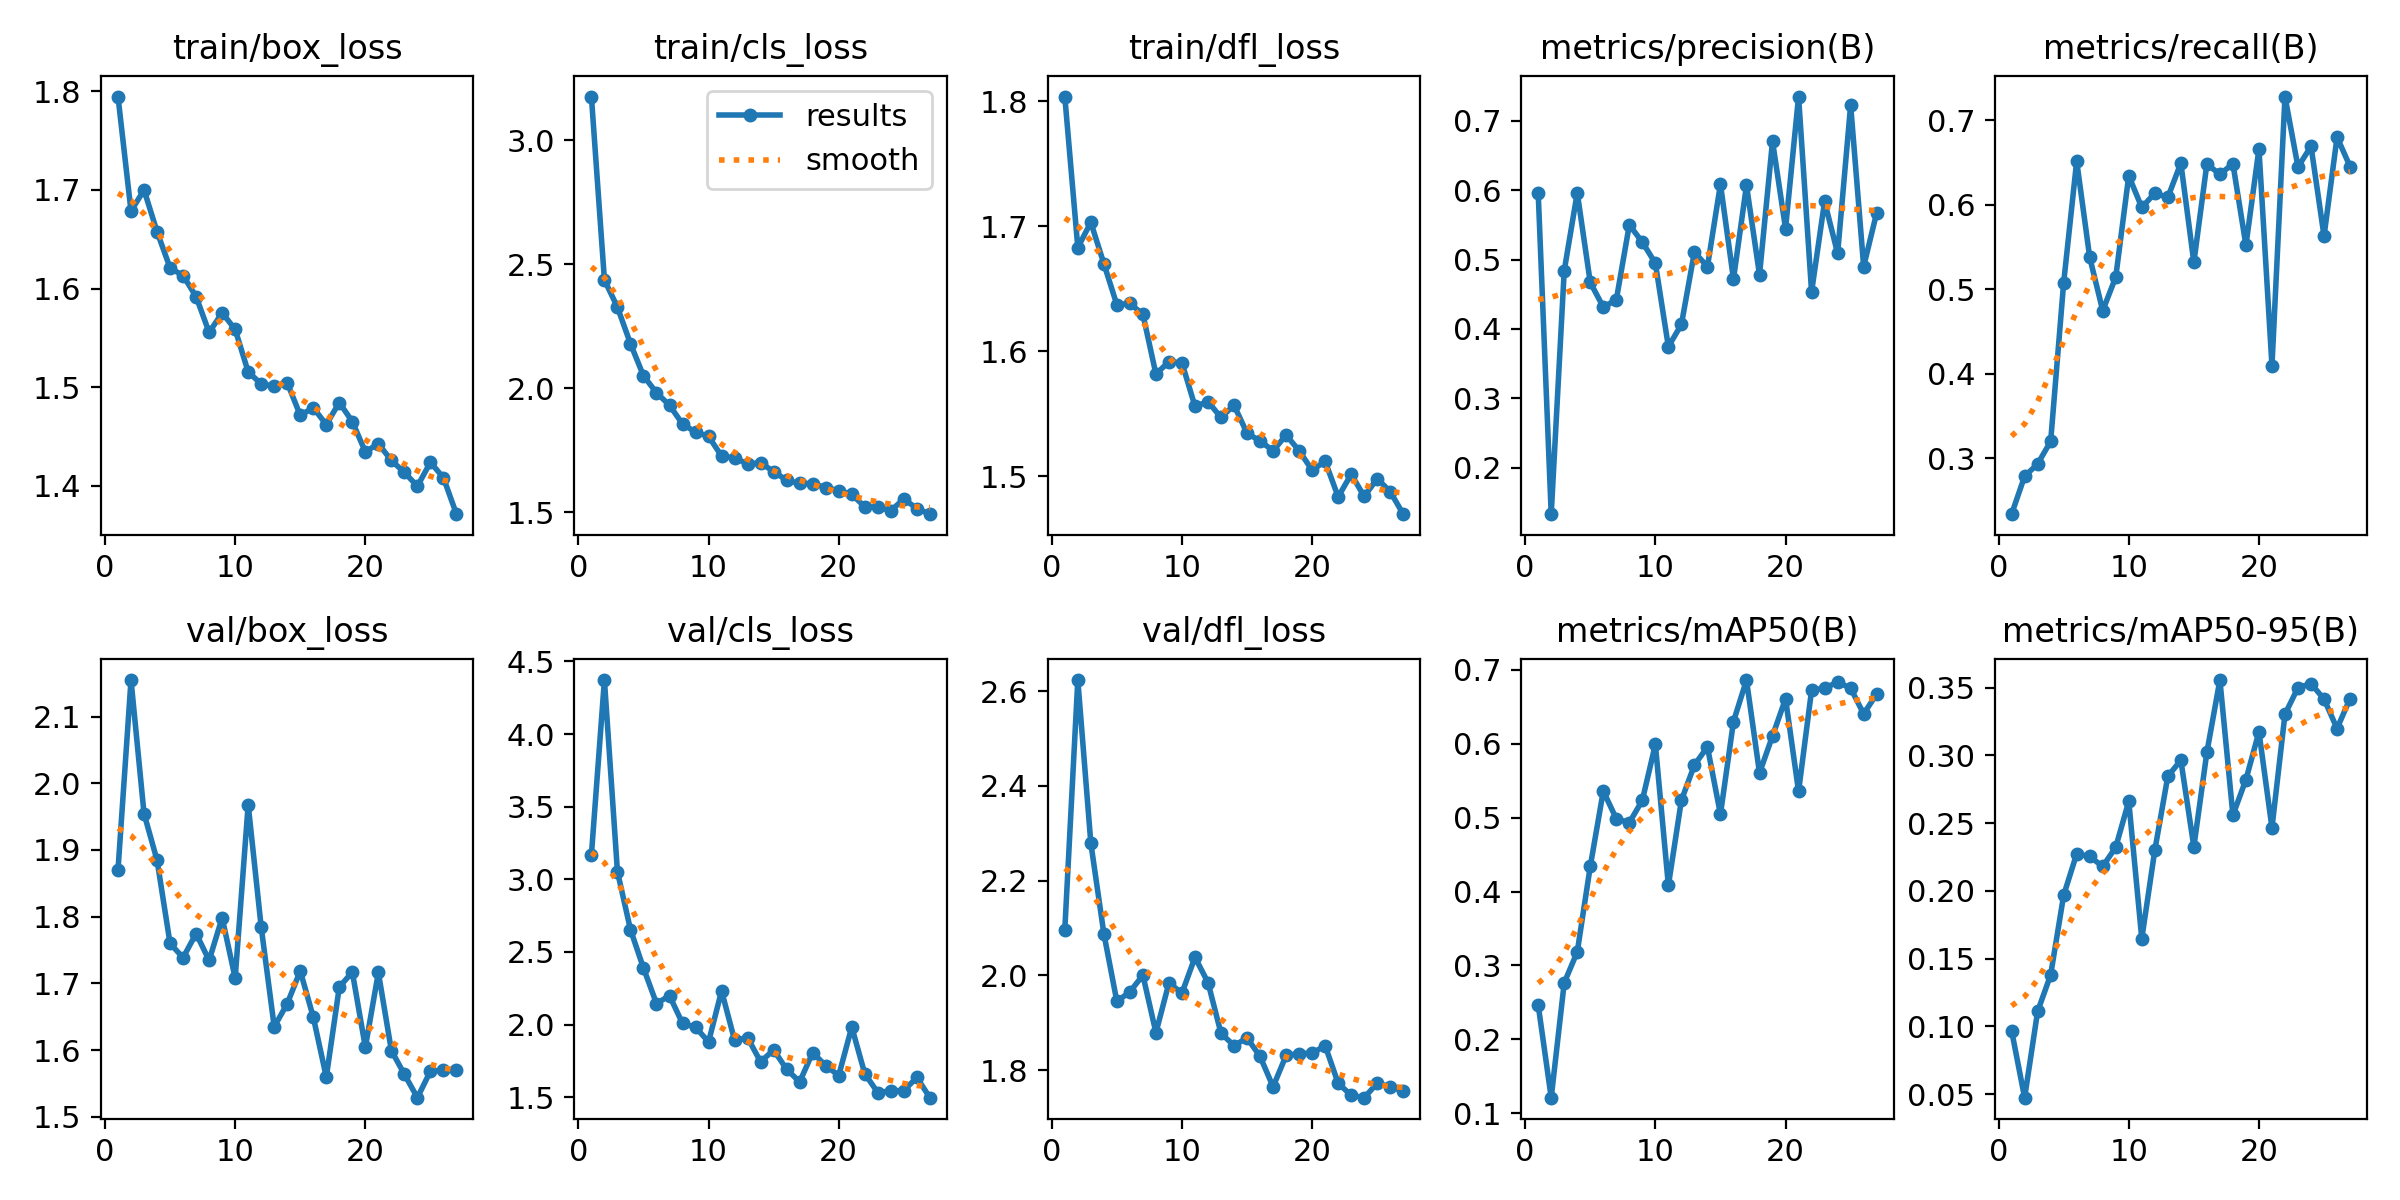

The data file committed next to this chart (first rows):
epoch, time, train/box_loss, train/cls_loss, train/dfl_loss, metrics/precision(B), metrics/recall(B), metrics/mAP50(B), metrics/mAP50-95(B), val/box_loss, val/cls_loss, val/dfl_loss, lr/pg0, lr/pg1, lr/pg2
1, 349.3, 1.795, 3.176, 1.804, 0.5962, 0.2338, 0.2463, 0.09683, 1.87, 3.167, 2.096, 0.0003296, 0.0003296, 0.0003296
2, 592.4, 1.678, 2.437, 1.683, 0.133, 0.2786, 0.1208, 0.04732, 2.155, 4.372, 2.624, 0.0006498, 0.0006498, 0.0006498
3, 826, 1.7, 2.326, 1.703, 0.4841, 0.2932, 0.2764, 0.111, 1.954, 3.053, 2.279, 0.0009568, 0.0009568, 0.0009568
4, 1141, 1.658, 2.179, 1.67, 0.5964, 0.3199, 0.3182, 0.1379, 1.885, 2.654, 2.088, 0.0009406, 0.0009406, 0.0009406
5, 1562, 1.621, 2.05, 1.637, 0.4671, 0.5076, 0.434, 0.1967, 1.76, 2.389, 1.945, 0.0009208, 0.0009208, 0.0009208
6, 2019, 1.613, 1.982, 1.638, 0.4316, 0.6514, 0.536, 0.2273, 1.739, 2.145, 1.965, 0.000901, 0.000901, 0.000901
7, 2481, 1.592, 1.931, 1.629, 0.4421, 0.5376, 0.4985, 0.2253, 1.775, 2.199, 2, 0.0008812, 0.0008812, 0.0008812
8, 2854, 1.556, 1.856, 1.582, 0.5501, 0.4745, 0.4932, 0.218, 1.735, 2.008, 1.879, 0.0008614, 0.0008614, 0.0008614
9, 3010, 1.575, 1.822, 1.592, 0.5252, 0.5142, 0.5235, 0.2322, 1.798, 1.981, 1.984, 0.0008416, 0.0008416, 0.0008416
10, 3162, 1.559, 1.805, 1.591, 0.4948, 0.634, 0.5992, 0.2661, 1.708, 1.881, 1.963, 0.0008218, 0.0008218, 0.0008218
11, 3766, 1.516, 1.726, 1.556, 0.3745, 0.5966, 0.4082, 0.1647, 1.968, 2.232, 2.038, 0.000802, 0.000802, 0.000802
12, 3920, 1.503, 1.719, 1.56, 0.4065, 0.6134, 0.5235, 0.2298, 1.784, 1.892, 1.985, 0.0007822, 0.0007822, 0.0007822
13, 4077, 1.501, 1.695, 1.547, 0.511, 0.6085, 0.5713, 0.2845, 1.635, 1.909, 1.878, 0.0007624, 0.0007624, 0.0007624
14, 4231, 1.505, 1.698, 1.557, 0.4897, 0.649, 0.5957, 0.2963, 1.67, 1.743, 1.852, 0.0007426, 0.0007426, 0.0007426
15, 4392, 1.472, 1.664, 1.534, 0.6087, 0.5316, 0.5046, 0.2325, 1.719, 1.826, 1.868, 0.0007228, 0.0007228, 0.0007228
16, 4542, 1.479, 1.628, 1.528, 0.472, 0.648, 0.63, 0.3022, 1.65, 1.691, 1.829, 0.000703, 0.000703, 0.000703
17, 4699, 1.462, 1.616, 1.52, 0.6072, 0.6358, 0.6863, 0.3555, 1.56, 1.606, 1.765, 0.0006832, 0.0006832, 0.0006832
18, 4858, 1.485, 1.615, 1.533, 0.4782, 0.6482, 0.5605, 0.2558, 1.694, 1.807, 1.831, 0.0006634, 0.0006634, 0.0006634
19, 5011, 1.465, 1.599, 1.52, 0.6707, 0.5518, 0.6106, 0.282, 1.717, 1.716, 1.835, 0.0006436, 0.0006436, 0.0006436
20, 5166, 1.435, 1.587, 1.505, 0.5447, 0.6657, 0.661, 0.3173, 1.604, 1.649, 1.835, 0.0006238, 0.0006238, 0.0006238
21, 5316, 1.443, 1.572, 1.512, 0.7352, 0.4094, 0.5356, 0.2465, 1.716, 1.983, 1.851, 0.000604, 0.000604, 0.000604
22, 5501, 1.426, 1.522, 1.483, 0.4535, 0.7278, 0.6724, 0.3303, 1.599, 1.661, 1.772, 0.0005842, 0.0005842, 0.0005842
23, 5653, 1.414, 1.52, 1.502, 0.5838, 0.6444, 0.6754, 0.3499, 1.564, 1.532, 1.747, 0.0005644, 0.0005644, 0.0005644
24, 5809, 1.4, 1.506, 1.484, 0.5091, 0.669, 0.6835, 0.3528, 1.529, 1.544, 1.742, 0.0005446, 0.0005446, 0.0005446
25, 5964, 1.424, 1.553, 1.498, 0.7228, 0.5627, 0.6754, 0.3415, 1.569, 1.546, 1.772, 0.0005248, 0.0005248, 0.0005248
26, 6119, 1.408, 1.515, 1.488, 0.4901, 0.6798, 0.6404, 0.3197, 1.57, 1.636, 1.765, 0.000505, 0.000505, 0.000505
27, 6277, 1.371, 1.492, 1.47, 0.5676, 0.6449, 0.6675, 0.3419, 1.57, 1.496, 1.756, 0.0004852, 0.0004852, 0.0004852
